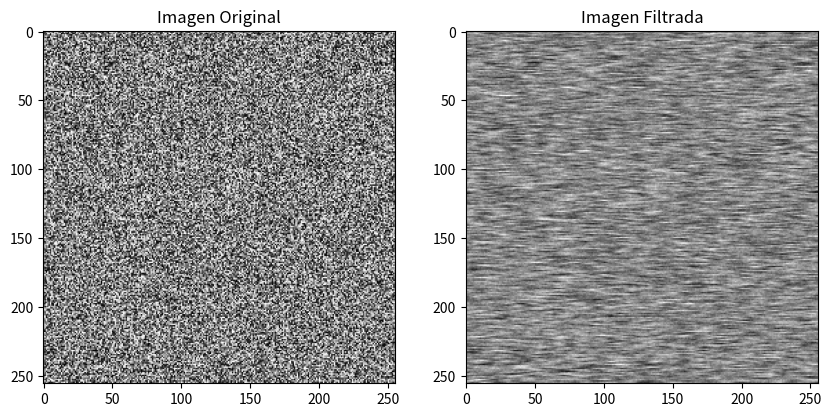

The matplotlib source for this figure:
import numpy as np
import matplotlib.pyplot as plt

# Crear una imagen de ejemplo (una matriz aleatoria de 256x256)
image = np.random.rand(256, 256)

# Simular un filtro Gaussiano simple con numpy
kernel = np.array([[1, 1, 1], [1, 1, 1], [1, 1, 1]]) / 9  # Filtro promedio (simplificado)
filtered_image = np.convolve(image.flatten(), kernel.flatten(), mode='same').reshape(image.shape)

# Mostrar la imagen original y la filtrada
fig, axes = plt.subplots(1, 2, figsize=(10, 5))
axes[0].imshow(image, cmap='gray')
axes[0].set_title('Imagen Original')
axes[1].imshow(filtered_image, cmap='gray')
axes[1].set_title('Imagen Filtrada')
plt.show()
